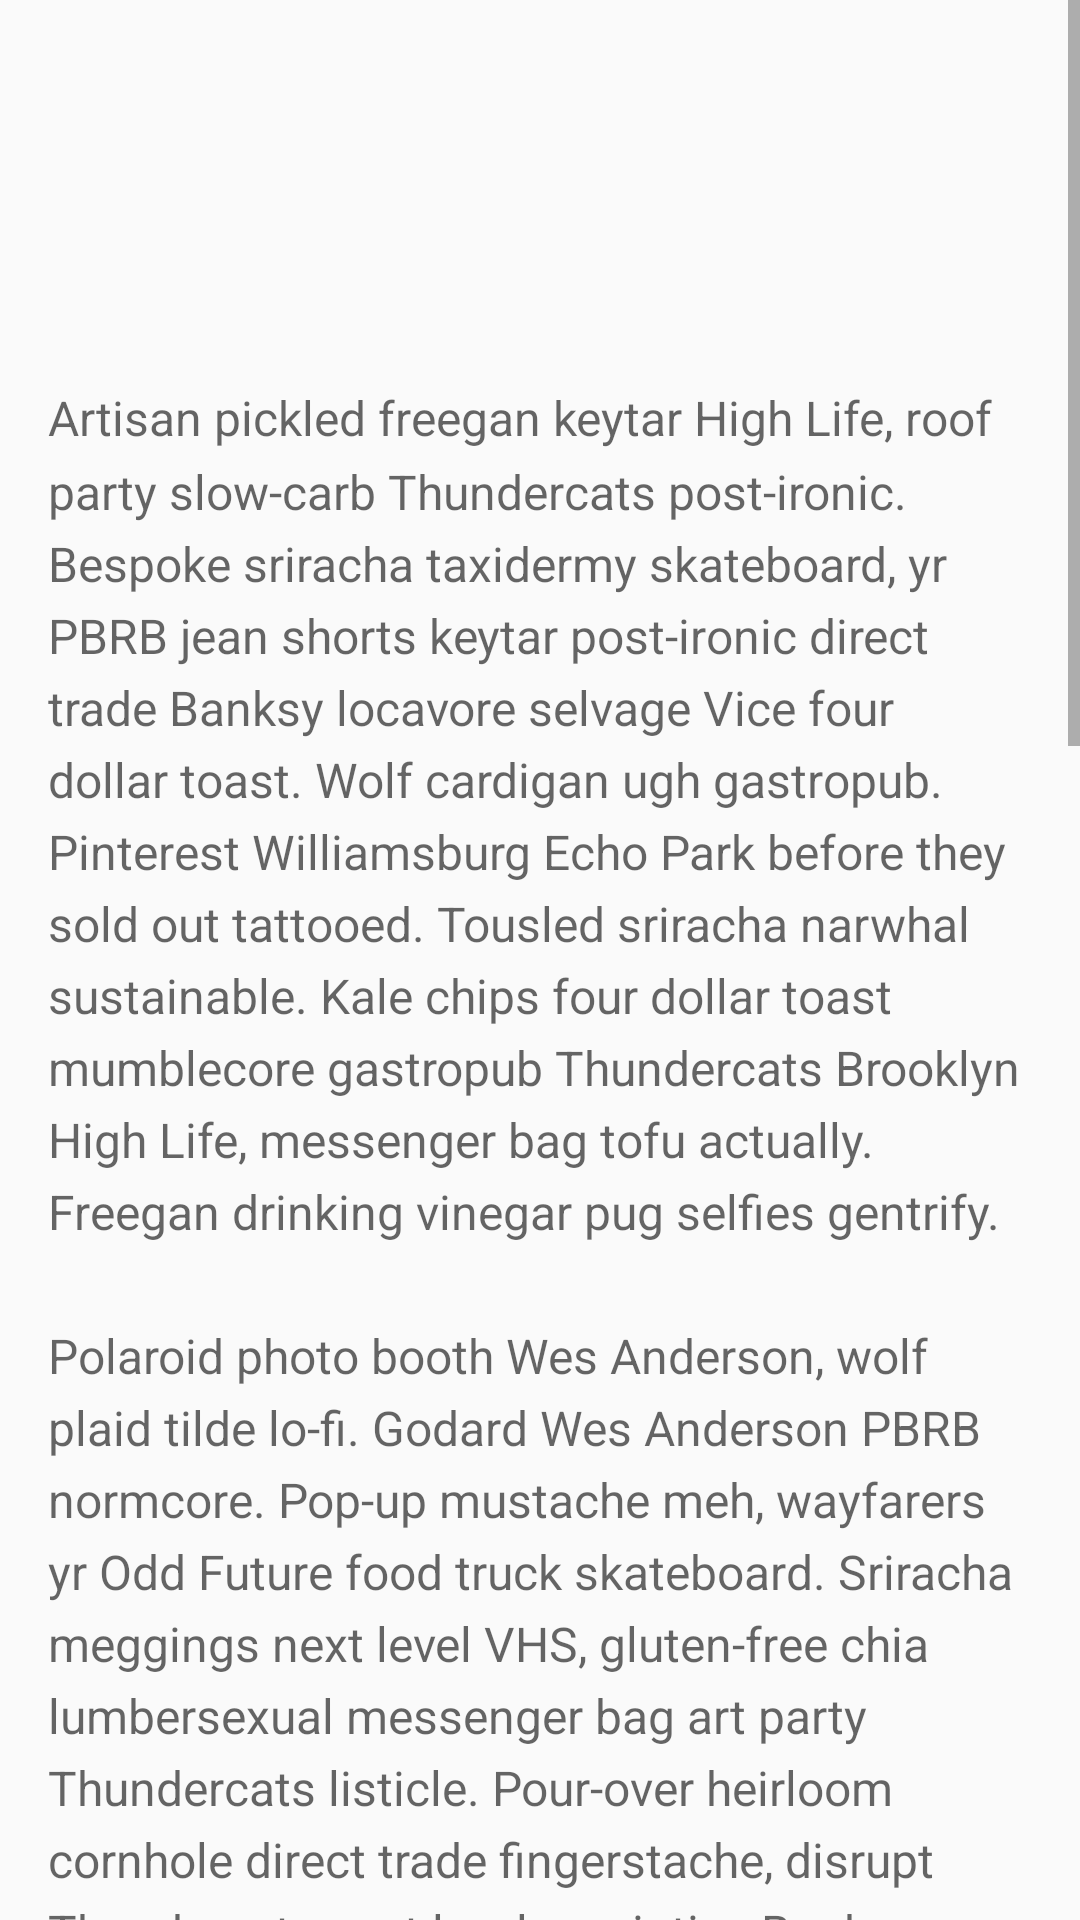

Write the Android layout XML for this screen, with the resource values it uses.
<!-- AndroidManifest.xml: activity theme App.Details -->
<!-- res/layout/activity_detail.xml -->
<layout>
    <data>
        <variable name="data" type="com.example.android.unsplash.data.model.Photo" />
    </data>

    <ScrollView
            xmlns:android="http://schemas.android.com/apk/res/android"
            xmlns:tools="http://schemas.android.com/tools"
            android:layout_width="match_parent"
            android:layout_height="match_parent"
            tools:context="com.example.android.unsplash.DetailActivity">

        <LinearLayout
                android:layout_width="match_parent"
                android:layout_height="wrap_content"
                android:clipToPadding="false"
                android:orientation="vertical"
                android:paddingBottom="@dimen/padding_small">

            <FrameLayout
                    android:layout_width="match_parent"
                    android:layout_height="wrap_content">

                <com.example.android.unsplash.ui.ThreeTwoImageView
                        android:id="@+id/photo"
                        android:layout_width="match_parent"
                        android:layout_height="0dp"
                        android:scaleType="centerCrop"
                        android:transitionName= "@string/transition_photo" />

                <Toolbar
                        android:id="@+id/toolbar"
                        android:layout_width="match_parent"
                        android:layout_height="?android:actionBarSize"
                        android:navigationIcon="@drawable/ic_arrow_back" />

            </FrameLayout>

            <LinearLayout
                    android:id="@+id/description"
                    android:layout_width="wrap_content"
                    android:layout_height="wrap_content"
                    android:orientation="vertical"
                    android:transitionGroup="true">

                <TextView
                        android:id="@+id/author"
                        android:layout_width="match_parent"
                        android:layout_height="wrap_content"
                        android:paddingEnd="@dimen/padding_normal"
                        android:paddingStart="@dimen/padding_normal"
                        android:paddingTop="@dimen/padding_large"
                        android:text='@{data.author}'
                        android:textAppearance="@android:style/TextAppearance.Material.Headline"
                        android:textColor="?android:textColorPrimary"
                        android:transitionName="@string/transition_author" />

                <TextView
                        android:layout_width="match_parent"
                        android:layout_height="wrap_content"
                        android:lineSpacingMultiplier="1.26315789474"
                        android:paddingEnd="@dimen/padding_normal"
                        android:paddingStart="@dimen/padding_normal"
                        android:paddingTop="@dimen/padding_normal"
                        android:text="@string/lorum_ipsum"
                        android:textAppearance="@android:style/TextAppearance.Material.Subhead"
                        android:textColor="?android:textColorSecondary" />

            </LinearLayout>

        </LinearLayout>

    </ScrollView>
</layout>
<!-- resources referenced by this layout -->
<resources>
  <dimen name="padding_large">24dp</dimen>
  <dimen name="padding_normal">16dp</dimen>
  <dimen name="padding_small">8dp</dimen>
  <string name="lorum_ipsum">Artisan pickled freegan keytar High Life, roof party slow-carb Thundercats post-ironic. Bespoke sriracha taxidermy skateboard, yr PBRB jean shorts keytar post-ironic direct trade Banksy locavore selvage Vice four dollar toast. Wolf cardigan ugh gastropub. Pinterest Williamsburg Echo Park before they sold out tattooed. Tousled sriracha narwhal sustainable. Kale chips four dollar toast mumblecore gastropub Thundercats Brooklyn High Life, messenger bag tofu actually. Freegan drinking vinegar pug selfies gentrify.\n\nPolaroid photo booth Wes Anderson, wolf plaid tilde lo-fi. Godard Wes Anderson PBRB normcore. Pop-up mustache meh, wayfarers yr Odd Future food truck skateboard. Sriracha meggings next level VHS, gluten-free chia lumbersexual messenger bag art party Thundercats listicle. Pour-over heirloom cornhole direct trade fingerstache, disrupt Thundercats next level semiotics Banksy listicle narwhal Odd Future pork belly fixie. Squid Intelligentsia Bushwick disrupt direct trade +1, artisan photo booth meditation forage you probably haven\'t heard of them cray. Salvia lo-fi scenester banh mi, Schlitz irony vegan XOXO fashion axe street art bicycle rights keytar polaroid disrupt farm-to-table.\n\nForage Thundercats vegan, whatever synth tote bag lomo wayfarers locavore drinking vinegar Odd Future YOLO you probably haven\'t heard of them PBR. Shabby chic hella hoodie, lumbersexual keytar iPhone viral Vice gentrify seitan. You probably haven\'t heard of them asymmetrical flannel, Pinterest fanny pack Wes Anderson readymade typewriter post-ironic single-origin coffee Shoreditch biodiesel leggings. Twee mumblecore lo-fi, synth lomo gluten-free McSweeney\'s Pitchfork gastropub American Apparel. Gluten-free small batch tilde PBR occupy. Fashion axe yr meh, gentrify lo-fi chambray lomo drinking vinegar fap salvia irony tilde health goth trust fund. Authentic Intelligentsia YOLO, Blue Bottle McSweeney\'s yr fashion axe butcher Williamsburg.\n\nSustainable actually fashion axe slow-carb, whatever Intelligentsia sartorial PBRB bespoke 90\'s cold-pressed. Disrupt slow-carb church-key, Banksy four loko hashtag sartorial tote bag. Gastropub banh mi twee, four loko kogi distillery plaid yr. Fixie Neutra chillwave bicycle rights, readymade art party 90\'s Bushwick salvia pickled McSweeney\'s. XOXO gastropub tote bag, meggings Pinterest locavore roof party. Try-hard before they sold out mlkshk wayfarers pop-up Truffaut. Asymmetrical actually fixie, sartorial raw denim brunch mixtape.</string>
  <string name="transition_author">Author</string>
  <string name="transition_photo">transition_photo</string>
  <style name="App.Details">
          <item name="android:windowSharedElementEnterTransition">
              @transition/shared_main_detail
          </item>
      </style>
</resources>
